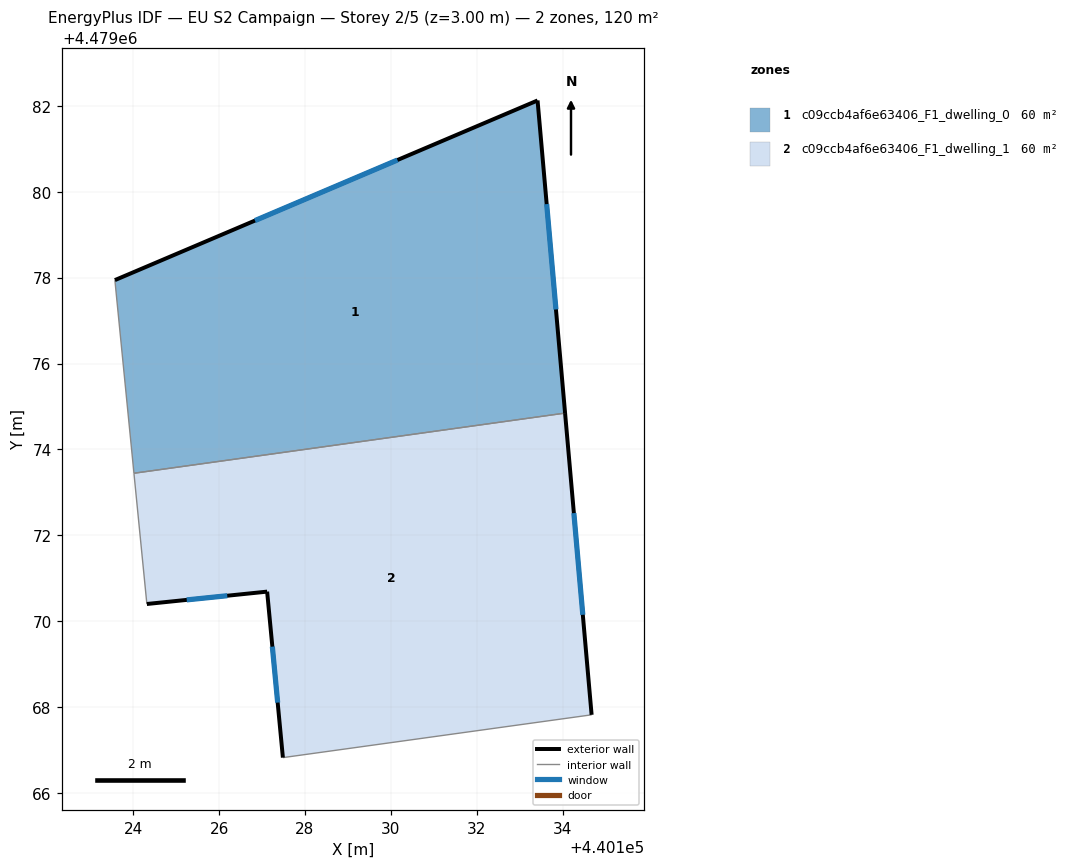
=== STOREY PLAN SPEC (per zone: floor XY polygon, exterior-wall plan segments, windows/doors) ===
zone 1: c09ccb4af6e63406_F1_dwelling_0  (60.1 m²)
  floor: (440133.42, 4479082.13) (440134.06, 4479074.84) (440124.02, 4479073.44) (440123.57, 4479077.94)
  exterior wall: (440133.42, 4479082.13) – (440123.57, 4479077.94)  [10.7 m]
    window: (440130.15, 4479080.74) – (440126.84, 4479079.33)  [3.6 m²]
  exterior wall: (440134.06, 4479074.84) – (440133.42, 4479082.13)  [7.3 m]
    window: (440133.85, 4479077.26) – (440133.63, 4479079.71)  [2.5 m²]
  interior walls: 2
zone 2: c09ccb4af6e63406_F1_dwelling_1  (60.1 m²)
  floor: (440134.06, 4479074.84) (440134.68, 4479067.82) (440127.49, 4479066.82) (440127.12, 4479070.69) (440124.32, 4479070.40) (440124.02, 4479073.44)
  exterior wall: (440124.32, 4479070.40) – (440127.12, 4479070.69)  [2.8 m]
    window: (440125.25, 4479070.49) – (440126.19, 4479070.59)  [1.0 m²]
  exterior wall: (440134.68, 4479067.82) – (440134.06, 4479074.84)  [7.1 m]
    window: (440134.47, 4479070.15) – (440134.26, 4479072.52)  [2.4 m²]
  exterior wall: (440127.12, 4479070.69) – (440127.49, 4479066.82)  [3.9 m]
    window: (440127.24, 4479069.41) – (440127.36, 4479068.10)  [1.3 m²]
  interior walls: 3

=== DERIVED (storey summary) ===
Building: EU S2 Campaign
Storey: 2 of 5  (floor level z = 3.00 m)
Storey gross floor area: 120.1 m²
Zones on this storey: 2
  - c09ccb4af6e63406_F1_dwelling_0: floor 60.1 m²; exterior wall 18.0 m (54.0 m²); 2 window(s) 6.1 m²; WWR 11.4%
  - c09ccb4af6e63406_F1_dwelling_1: floor 60.1 m²; exterior wall 13.8 m (41.3 m²); 3 window(s) 4.7 m²; WWR 11.4%
Zone adjacency (shared interzone walls):
  - c09ccb4af6e63406_F1_dwelling_0 ↔ c09ccb4af6e63406_F1_dwelling_1